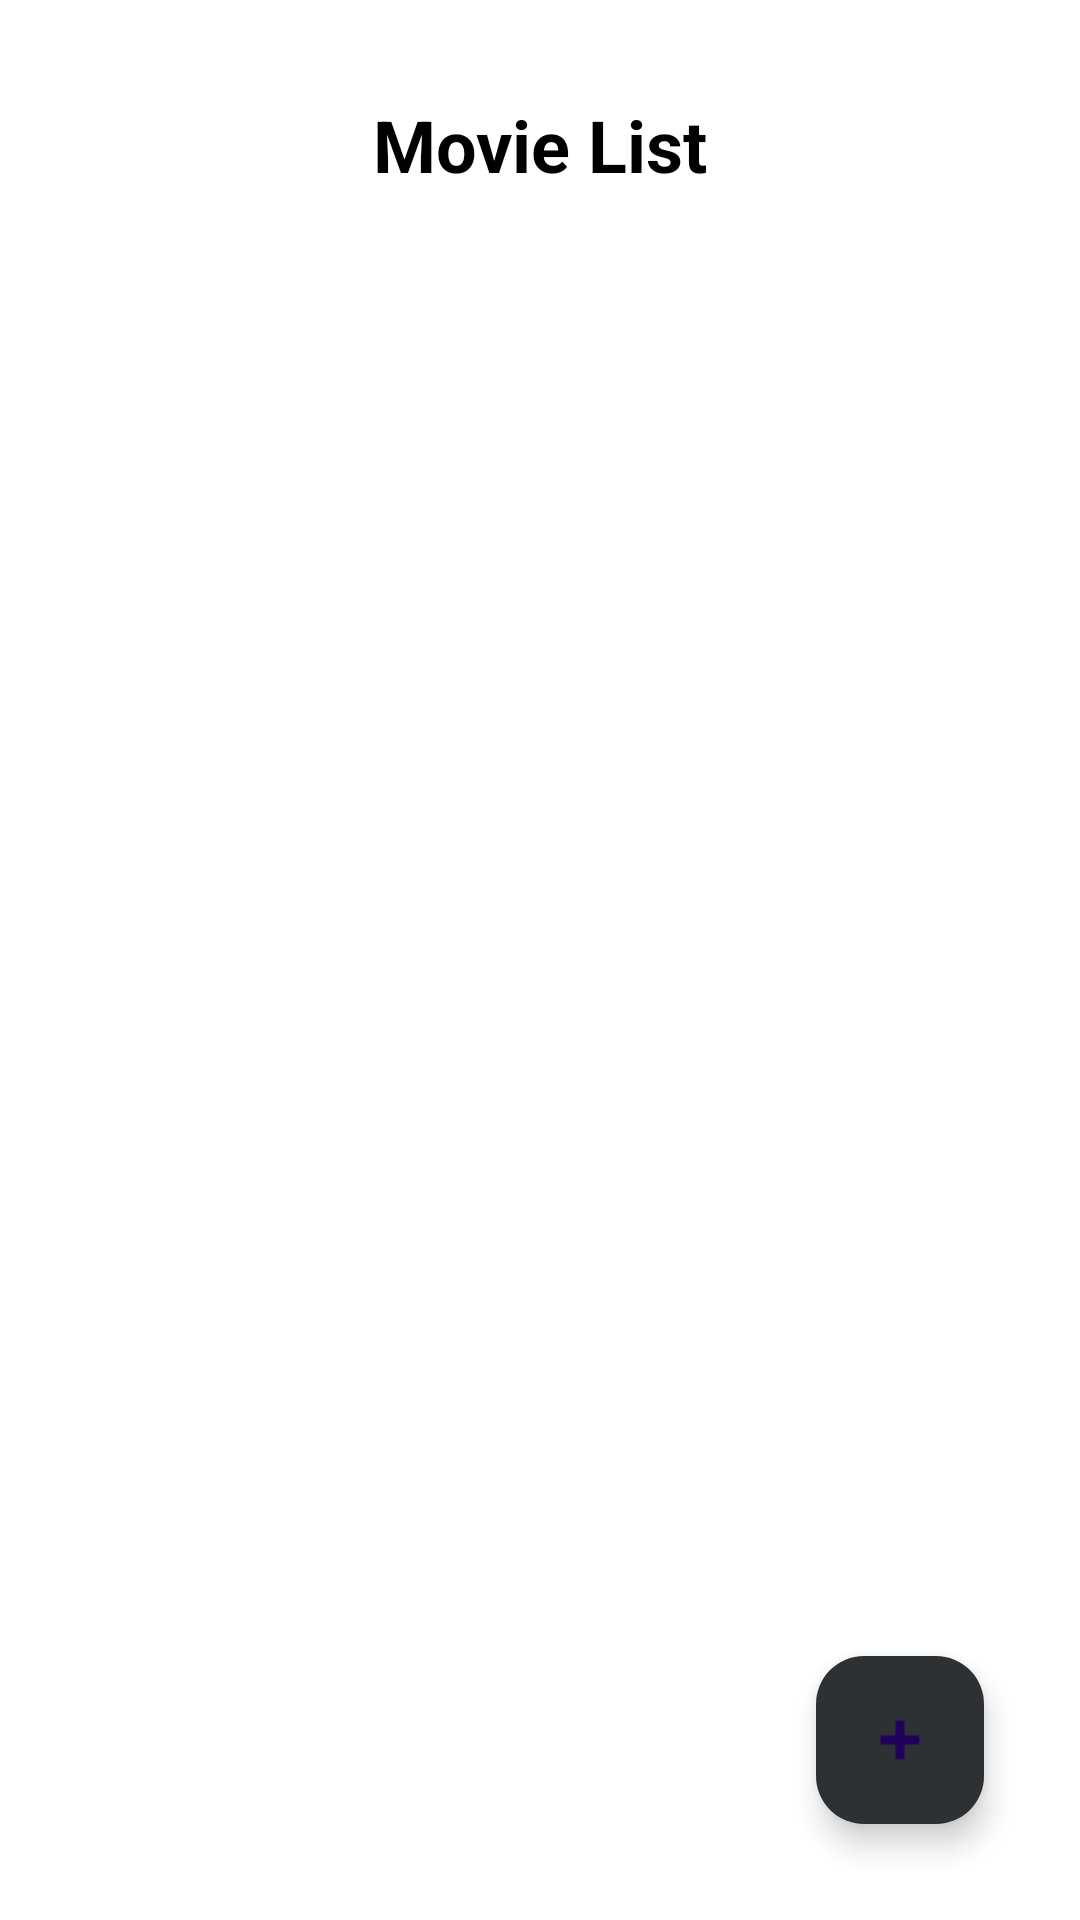

Write the Android layout XML for this screen, with the resource values it uses.
<!-- AndroidManifest.xml: application theme Theme.Assignment2_MDEV1001 -->
<!-- res/layout/activity_main.xml -->
<?xml version="1.0" encoding="utf-8"?>
<androidx.constraintlayout.widget.ConstraintLayout
    xmlns:android="http://schemas.android.com/apk/res/android"
    xmlns:app="http://schemas.android.com/apk/res-auto"
    android:layout_width="match_parent"
    android:layout_height="match_parent"
    android:padding="16dp"
    android:background="@color/white">

    
    <TextView
        android:id="@+id/titleText"
        android:layout_width="wrap_content"
        android:layout_height="wrap_content"
        android:text="Movie List"
        android:textSize="24sp"
        android:textColor="@color/black"
        android:textStyle="bold"
        android:layout_marginTop="16dp"
        android:layout_marginBottom="8dp"
        app:layout_constraintTop_toTopOf="parent"
        app:layout_constraintStart_toStartOf="parent"
        app:layout_constraintEnd_toEndOf="parent"/>

    <androidx.recyclerview.widget.RecyclerView
        android:id="@+id/recycler_view"
        android:layout_width="0dp"
        android:layout_height="0dp"
        android:padding="8dp"
        android:background="?attr/selectableItemBackground"
        app:layout_constraintTop_toBottomOf="@id/titleText"
        app:layout_constraintBottom_toTopOf="@id/fab_add"
        app:layout_constraintStart_toStartOf="parent"
        app:layout_constraintEnd_toEndOf="parent"
        android:layout_marginTop="16dp"/>

    <com.google.android.material.floatingactionbutton.FloatingActionButton
        android:id="@+id/fab_add"
        android:layout_width="wrap_content"
        android:layout_height="wrap_content"
        android:src="@android:drawable/ic_input_add"
        android:tint="@color/white"
        android:backgroundTint="@color/material_dynamic_neutral20"
        app:layout_constraintBottom_toBottomOf="parent"
        app:layout_constraintEnd_toEndOf="parent"
        android:layout_margin="16dp"/>

</androidx.constraintlayout.widget.ConstraintLayout>
<!-- resources referenced by this layout -->
<resources>
  <style name="Theme.Assignment2_MDEV1001" parent="Base.Theme.Assignment2_MDEV1001" />
  <style name="Base.Theme.Assignment2_MDEV1001" parent="Theme.Material3.DayNight.NoActionBar">
          
          
      </style>
  <!-- not gathered from this repository: default colours our renderer supplied (Android Studio template values) -->
  <color name="black">#FF000000</color>
  <color name="white">#FFFFFFFF</color>
</resources>
